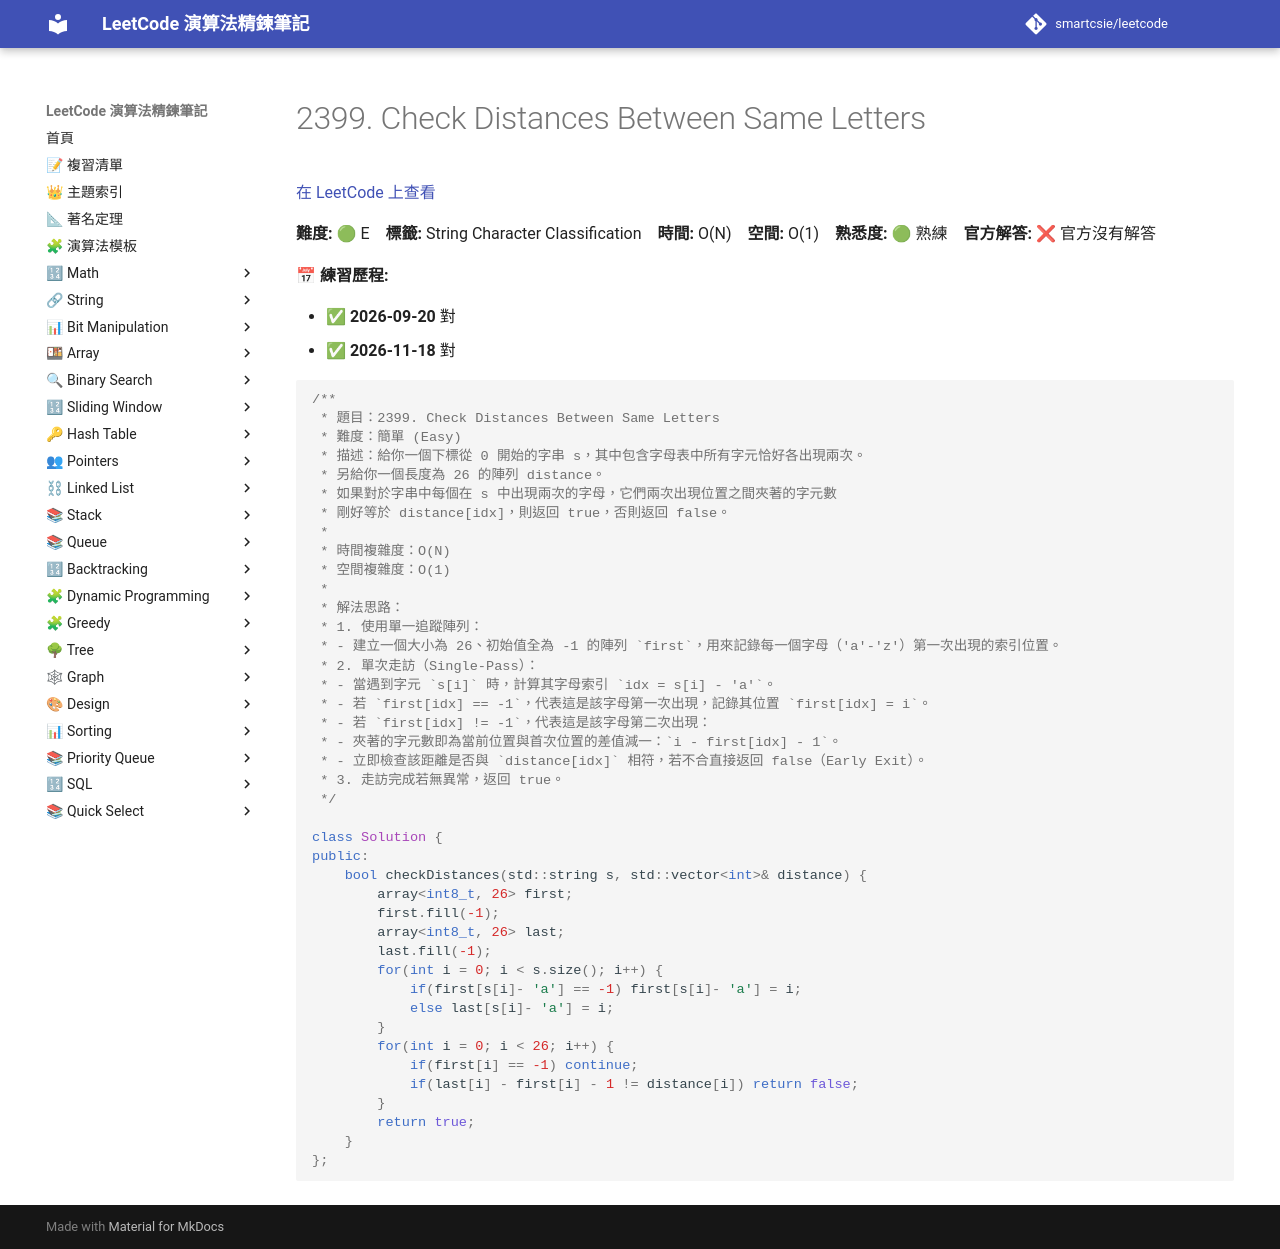

repository: smartcsie/leetcode · page: problems/2399/index.html · generator: mkdocs

# 2399. Check Distances Between Same Letters

[在 LeetCode 上查看](https://leetcode.com/problems/check-distances-between-same-letters/)

**難度:** 🟢 E　**標籤:** String Character Classification　**時間:** O(N)　**空間:** O(1)　**熟悉度:** 🟢 熟練　**官方解答:** ❌ 官方沒有解答

**📅 練習歷程:**

- ✅ **2026-09-20** 對
- ✅ **2026-11-18** 對

```cpp
/**
 * 題目：2399. Check Distances Between Same Letters
 * 難度：簡單 (Easy)
 * 描述：給你一個下標從 0 開始的字串 s，其中包含字母表中所有字元恰好各出現兩次。
 * 另給你一個長度為 26 的陣列 distance。
 * 如果對於字串中每個在 s 中出現兩次的字母，它們兩次出現位置之間夾著的字元數
 * 剛好等於 distance[idx]，則返回 true，否則返回 false。
 *
 * 時間複雜度：O(N)
 * 空間複雜度：O(1)
 *
 * 解法思路：
 * 1. 使用單一追蹤陣列：
 * - 建立一個大小為 26、初始值全為 -1 的陣列 `first`，用來記錄每一個字母（'a'-'z'）第一次出現的索引位置。
 * 2. 單次走訪（Single-Pass）：
 * - 當遇到字元 `s[i]` 時，計算其字母索引 `idx = s[i] - 'a'`。
 * - 若 `first[idx] == -1`，代表這是該字母第一次出現，記錄其位置 `first[idx] = i`。
 * - 若 `first[idx] != -1`，代表這是該字母第二次出現：
 * - 夾著的字元數即為當前位置與首次位置的差值減一：`i - first[idx] - 1`。
 * - 立即檢查該距離是否與 `distance[idx]` 相符，若不合直接返回 false（Early Exit）。
 * 3. 走訪完成若無異常，返回 true。
 */

class Solution {
public:
    bool checkDistances(std::string s, std::vector<int>& distance) {
        array<int8_t, 26> first;
        first.fill(-1);
        array<int8_t, 26> last;
        last.fill(-1);
        for(int i = 0; i < s.size(); i++) {
            if(first[s[i]- 'a'] == -1) first[s[i]- 'a'] = i;
            else last[s[i]- 'a'] = i;
        }
        for(int i = 0; i < 26; i++) {
            if(first[i] == -1) continue;
            if(last[i] - first[i] - 1 != distance[i]) return false;
        }
        return true;
    }
};
```
